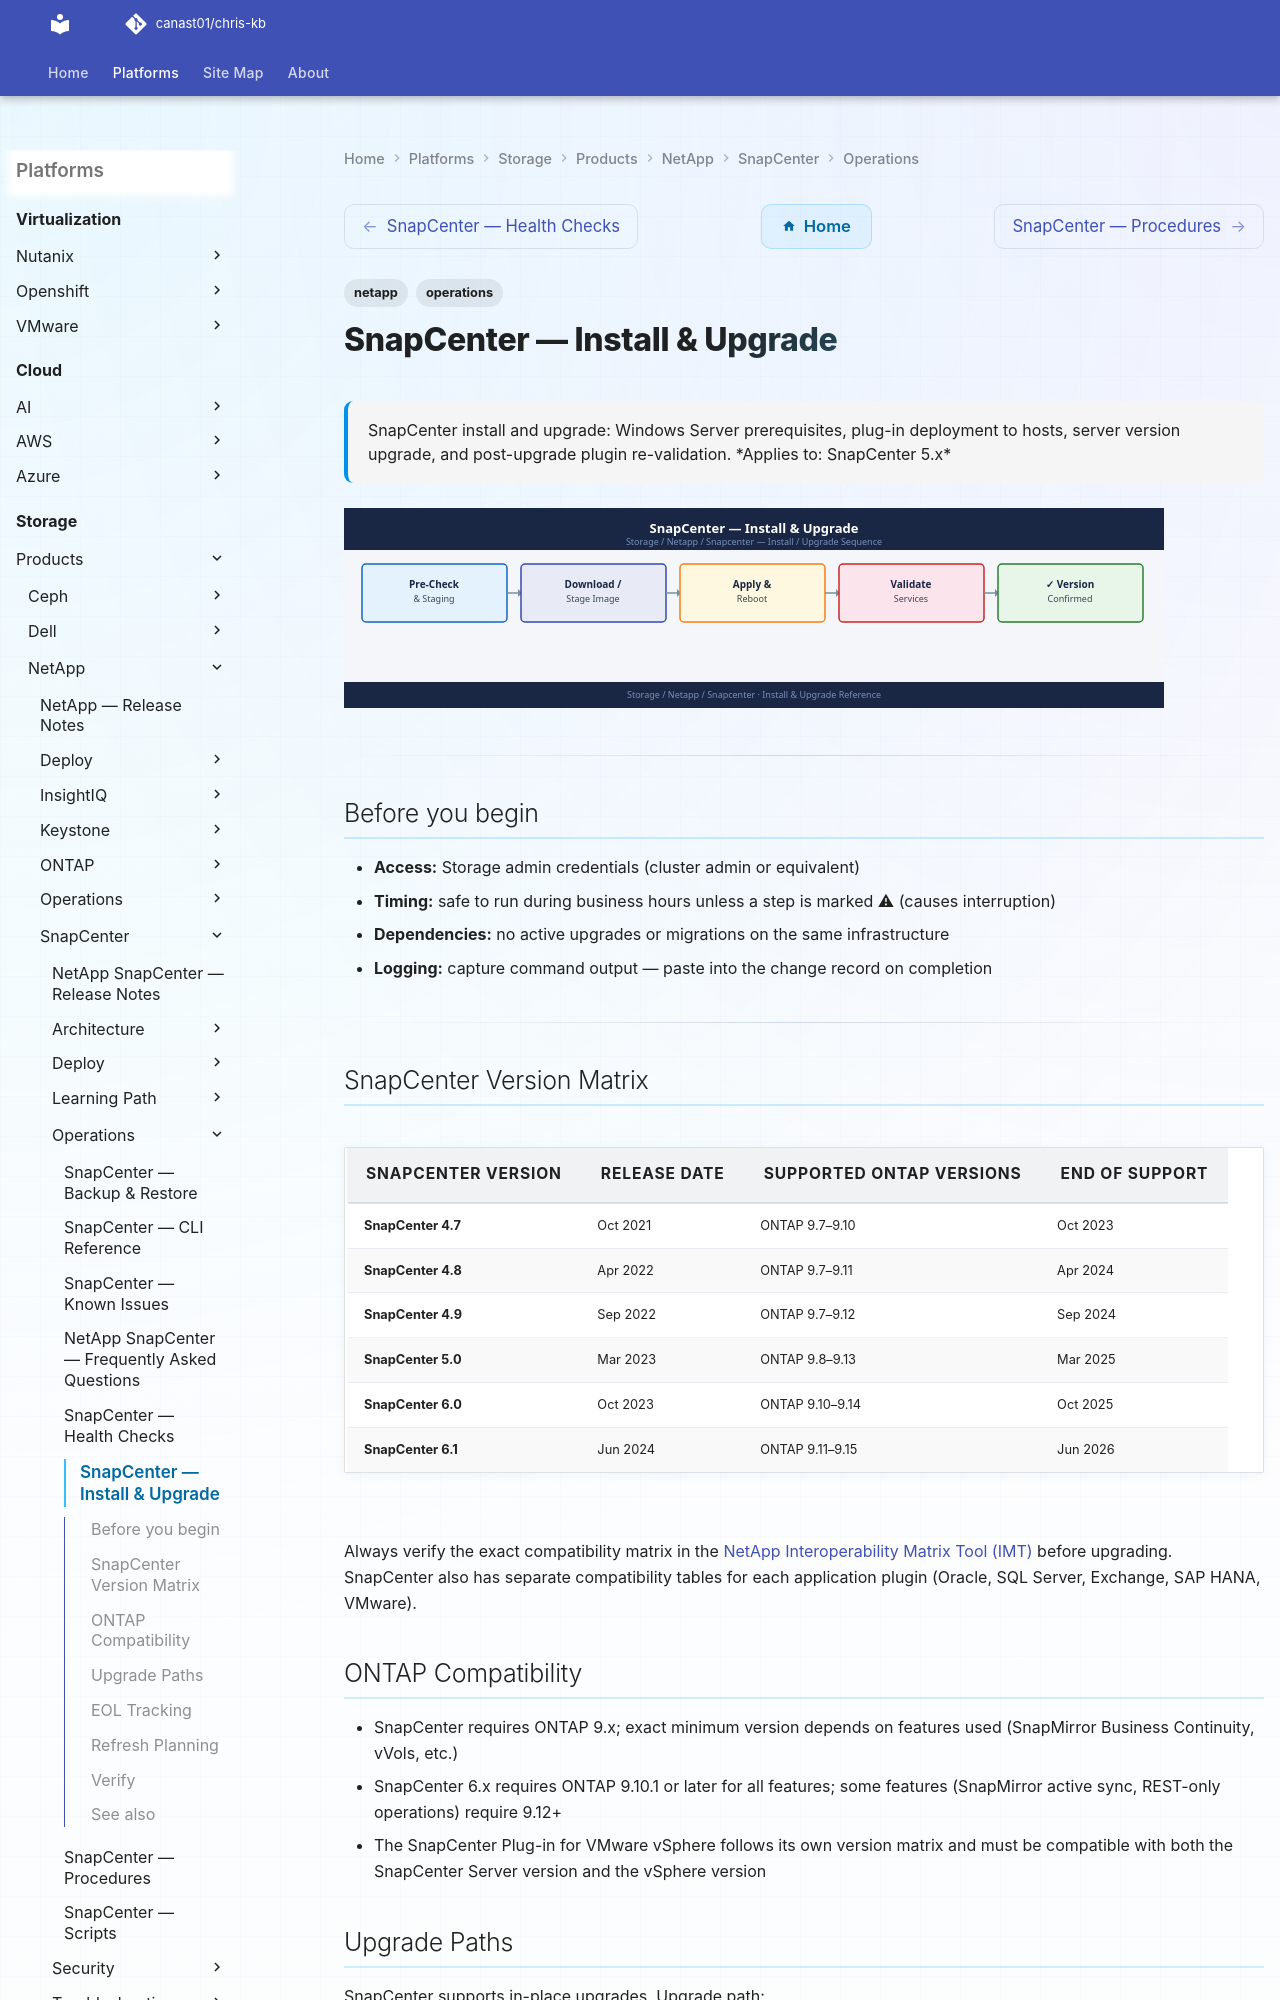

repository: canast01/chris-kb · page: storage/products/netapp/snapcenter/operations/install-upgrade/index.html · generator: mkdocs

---
tags:
  - netapp
  - operations
description: "SnapCenter install and upgrade: Windows Server prerequisites, plug-in deployment to hosts, server version upgrade, and post-upgrade plugin re-validation."
---
# SnapCenter — Install & Upgrade

<div class="kb-summary">
SnapCenter install and upgrade: Windows Server prerequisites, plug-in deployment to hosts, server version upgrade, and post-upgrade plugin re-validation.

*Applies to: SnapCenter 5.x*
</div>
![SnapCenter — Install & Upgrade](../../../../../assets/storage-netapp-snapcenter-operations-install-upgrade.svg)

---

## Before you begin

- **Access:** Storage admin credentials (cluster admin or equivalent)
- **Timing:** safe to run during business hours unless a step is marked ⚠ (causes interruption)
- **Dependencies:** no active upgrades or migrations on the same infrastructure
- **Logging:** capture command output — paste into the change record on completion

---

## SnapCenter Version Matrix

| SnapCenter Version | Release Date | Supported ONTAP Versions | End of Support |
|---|---|---|---|
| SnapCenter 4.7 | Oct 2021 | ONTAP 9.7–9.10 | Oct 2023 |
| SnapCenter 4.8 | Apr 2022 | ONTAP 9.7–9.11 | Apr 2024 |
| SnapCenter 4.9 | Sep 2022 | ONTAP 9.7–9.12 | Sep 2024 |
| SnapCenter 5.0 | Mar 2023 | ONTAP 9.8–9.13 | Mar 2025 |
| SnapCenter 6.0 | Oct 2023 | ONTAP 9.10–9.14 | Oct 2025 |
| SnapCenter 6.1 | Jun 2024 | ONTAP 9.11–9.15 | Jun 2026 |

Always verify the exact compatibility matrix in the [NetApp Interoperability Matrix Tool (IMT)](https://mysupport.netapp.com/matrix) before upgrading. SnapCenter also has separate compatibility tables for each application plugin (Oracle, SQL Server, Exchange, SAP HANA, VMware).
